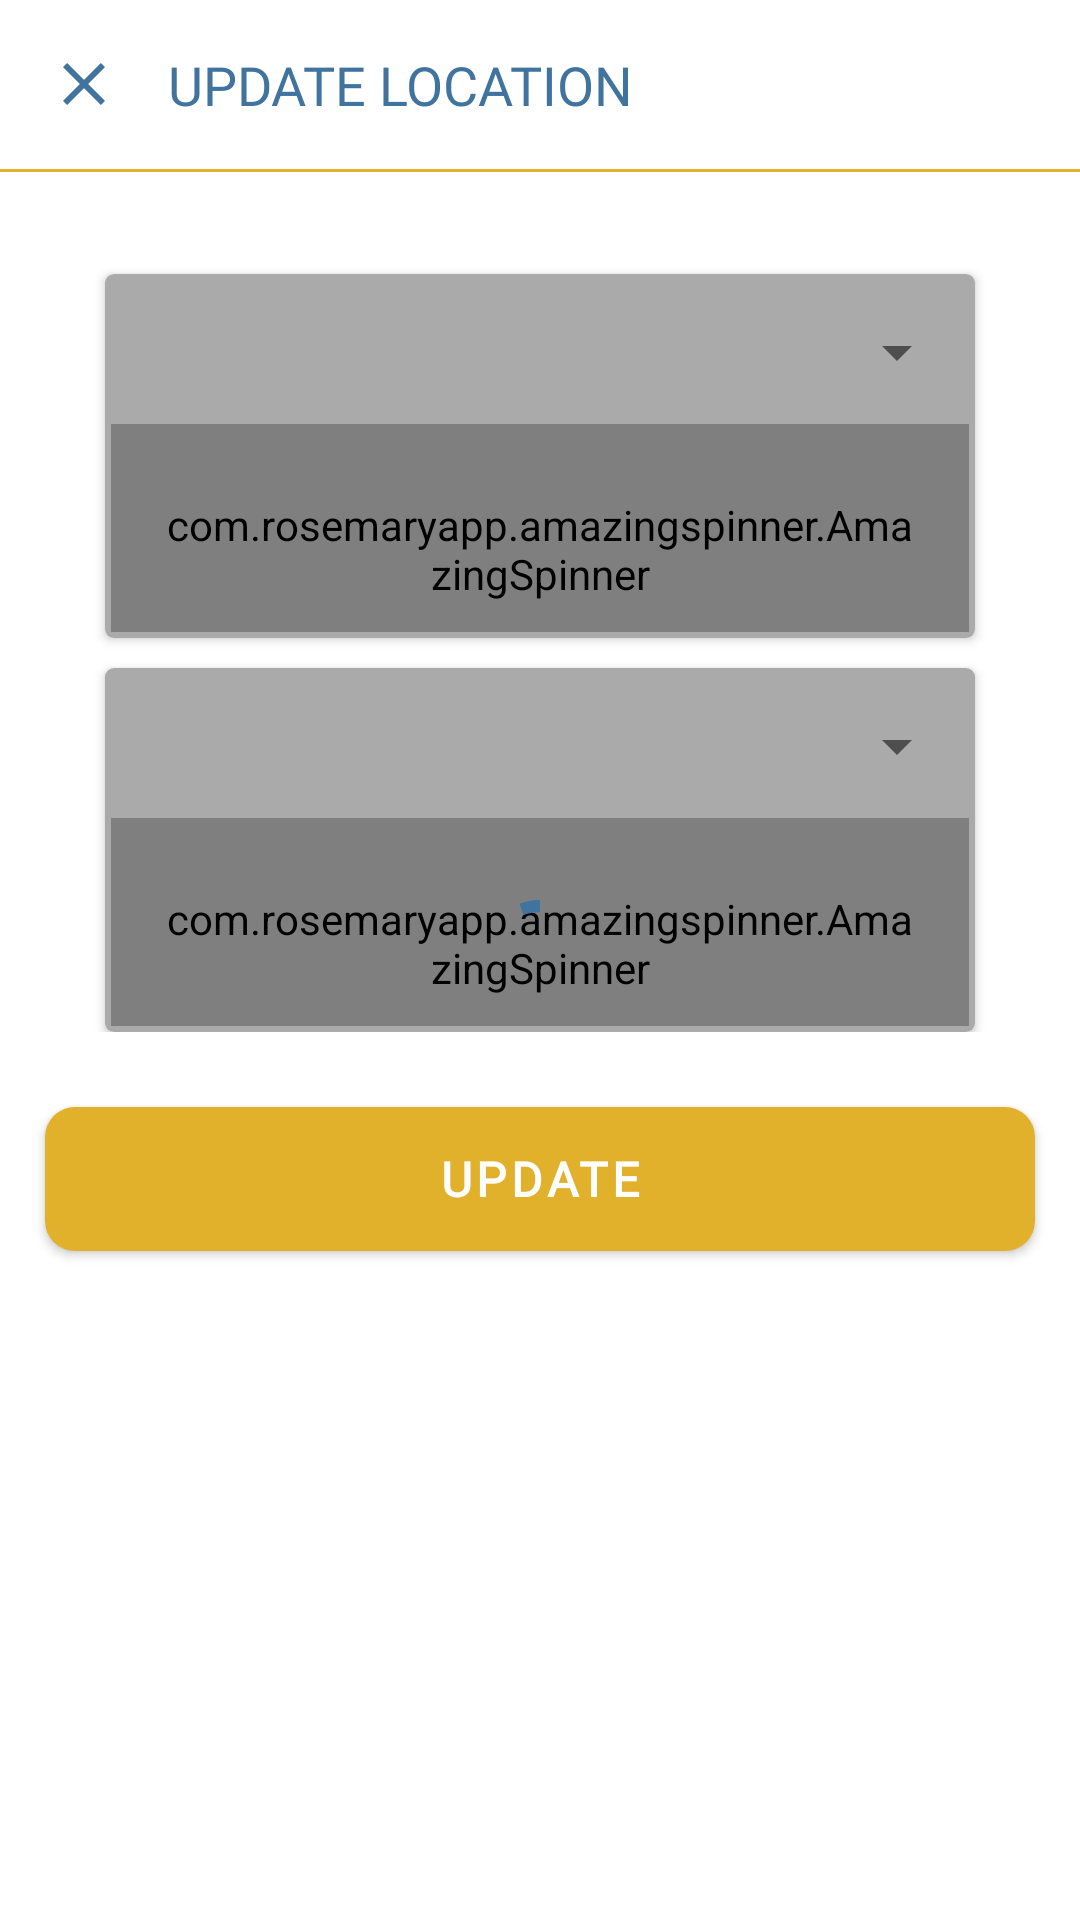

Here is an Android app screen rendered from its layout file. Give the layout XML and the strings, colors and styles it references.
<!-- AndroidManifest.xml: application theme Theme.TerrainShop -->
<!-- res/layout/activity_update_location.xml -->
<?xml version="1.0" encoding="utf-8"?>
<RelativeLayout xmlns:android="http://schemas.android.com/apk/res/android"
    xmlns:app="http://schemas.android.com/apk/res-auto"
    xmlns:tools="http://schemas.android.com/tools"
    android:layout_width="match_parent"
    android:layout_height="match_parent"
    android:background="@color/white"
    tools:context=".profile.UpdateLocation">

    <RelativeLayout
        android:id="@+id/update_location_full_layout"
        android:layout_width="match_parent"
        android:layout_height="match_parent"
        android:layout_alignParentTop="true"
        android:layout_alignParentEnd="true"
        android:layout_alignParentBottom="true"
        android:layout_alignParentStart="true">

        <RelativeLayout
            android:id="@+id/update_location_action_bar"
            android:layout_width="match_parent"
            android:layout_height="wrap_content"
            android:layout_alignParentTop="true"
            android:layout_alignParentStart="true"
            android:layout_alignParentEnd="true"
            android:padding="16dp">
            <ImageView
                android:layout_width="24dp"
                android:layout_height="24dp"
                android:id="@+id/close_logo_update_location"
                android:layout_centerVertical="true"
                android:src="@drawable/close_24"
                app:tint="@color/primary_variant_second" />

            <TextView
                android:layout_width="match_parent"
                android:layout_height="wrap_content"
                android:layout_centerVertical="true"
                android:layout_marginStart="16dp"
                android:layout_toEndOf="@+id/close_logo_update_location"
                android:fontFamily="@font/patua_one"
                android:text="UPDATE LOCATION"
                android:textColor="@color/primary_variant_second"
                android:textSize="18sp" />

        </RelativeLayout>

        <LinearLayout
            android:layout_below="@+id/update_location_action_bar"
            android:layout_width="match_parent"
            android:layout_height="1dp"
            android:background="@color/dark_yellow"
            android:orientation="vertical"/>

        <LinearLayout
            android:id="@+id/update_layout_update_location"
            android:layout_width="match_parent"
            android:layout_height="wrap_content"
            android:layout_below="@+id/update_location_action_bar"
            android:layout_marginStart="25dp"
            android:layout_marginTop="25dp"
            android:layout_marginEnd="25dp"
            android:orientation="vertical">

            <androidx.cardview.widget.CardView
                android:layout_width="match_parent"
                android:layout_height="wrap_content"
                android:layout_marginStart="10dp"
                android:layout_marginEnd="10dp"
                android:layout_marginTop="10dp"
                app:cardCornerRadius="3dp"
                app:cardElevation="2dp"
                app:cardBackgroundColor="@color/white">
                <LinearLayout
                    android:layout_width="match_parent"
                    android:layout_height="wrap_content"
                    android:background="@android:color/darker_gray">
                    <com.google.android.material.textfield.TextInputLayout
                        android:layout_width="match_parent"
                        android:layout_height="wrap_content"
                        android:layout_margin="2dp"
                        app:hintTextColor="#b2bec3"
                        android:textColorHint="#b2bec3"
                        app:boxCornerRadiusTopStart="3dp"
                        app:boxCornerRadiusTopEnd="3dp"
                        app:boxCornerRadiusBottomEnd="3dp"
                        app:boxCornerRadiusBottomStart="3dp"
                        app:boxBackgroundColor="@color/white"
                        app:boxBackgroundMode="filled"
                        app:endIconMode="dropdown_menu"
                        app:boxStrokeWidth="0dp"
                        app:helperTextEnabled="true"
                        app:helperText=""
                        app:helperTextTextColor="@android:color/holo_red_dark"
                        android:hint= "@string/div"
                        style="@style/Widget.MaterialComponents.TextInputLayout.FilledBox"
                        >

                        <com.rosemaryapp.amazingspinner.AmazingSpinner
                            android:id="@+id/division_spinner_update_location"
                            style="@style/Widget.MaterialComponents.AutoCompleteTextView.FilledBox"
                            android:layout_width="match_parent"
                            android:text=""
                            android:layout_height="wrap_content"
                            />
                    </com.google.android.material.textfield.TextInputLayout>

                </LinearLayout>

            </androidx.cardview.widget.CardView>
            <TextView
                android:id="@+id/spinner_layout_division_update_location"
                android:layout_width="wrap_content"
                android:layout_height="wrap_content"
                android:text="Please Select Division"
                android:visibility="gone"
                android:layout_marginStart="25dp"
                android:layout_marginEnd="20dp"
                android:textSize="@dimen/_8sdp"
                android:textColor="@android:color/holo_red_dark"
                android:layout_marginTop="5dp"/>

            <androidx.cardview.widget.CardView
                android:layout_width="match_parent"
                android:layout_height="wrap_content"
                android:layout_marginStart="10dp"
                android:layout_marginEnd="10dp"
                android:layout_marginTop="10dp"
                app:cardCornerRadius="3dp"
                app:cardElevation="2dp"
                app:cardBackgroundColor="@color/white">
                <LinearLayout
                    android:layout_width="match_parent"
                    android:layout_height="wrap_content"
                    android:background="@android:color/darker_gray">
                    <com.google.android.material.textfield.TextInputLayout
                        android:id="@+id/spinner_layout_location_update_location"
                        android:layout_width="match_parent"
                        android:layout_height="wrap_content"
                        android:layout_margin="2dp"
                        app:hintTextColor="#b2bec3"
                        android:textColorHint = "#b2bec3"
                        app:boxCornerRadiusTopStart="3dp"
                        app:boxCornerRadiusTopEnd="3dp"
                        app:boxCornerRadiusBottomEnd="3dp"
                        app:boxCornerRadiusBottomStart="3dp"
                        app:boxBackgroundColor="@color/white"
                        app:boxBackgroundMode="filled"
                        app:endIconMode="dropdown_menu"
                        app:boxStrokeWidth="0dp"
                        app:helperTextEnabled="true"
                        app:helperText=""
                        app:helperTextTextColor="@android:color/holo_red_dark"
                        android:hint= "@string/loc"
                        style="@style/Widget.MaterialComponents.TextInputLayout.FilledBox"
                        >

                        <com.rosemaryapp.amazingspinner.AmazingSpinner
                            android:id="@+id/location_spinner_update_location"
                            style="@style/Widget.MaterialComponents.AutoCompleteTextView.FilledBox"
                            android:layout_width="match_parent"
                            android:text=""
                            android:layout_height="wrap_content"
                            />
                    </com.google.android.material.textfield.TextInputLayout>

                </LinearLayout>

            </androidx.cardview.widget.CardView>

            <TextView
                android:id="@+id/no_location_update_location"
                android:layout_width="wrap_content"
                android:layout_height="wrap_content"
                android:text="Please Select Location"
                android:visibility="gone"
                android:layout_marginStart="25dp"
                android:layout_marginEnd="20dp"
                android:textSize="@dimen/_8sdp"
                android:textColor="@android:color/holo_red_dark"
                android:layout_marginTop="5dp"/>

        </LinearLayout>

        <com.google.android.material.button.MaterialButton
            android:id="@+id/save_button_update_location"
            android:layout_width="match_parent"
            android:layout_height="wrap_content"
            android:layout_marginStart="15dp"
            android:layout_marginEnd="15dp"
            android:layout_marginBottom="25dp"
            android:layout_marginTop="25dp"
            android:text="UPDATE"
            android:background="@drawable/custom_button"
            android:textColor="@color/white"
            android:textSize="16sp"
            android:textStyle="bold"
            android:fontFamily="@font/patua_one"
            android:layout_centerHorizontal="true"
            android:layout_below="@+id/update_layout_update_location"
            app:backgroundTint="@color/dark_yellow"
            android:enabled="true"/>

    </RelativeLayout>

    <com.google.android.material.progressindicator.CircularProgressIndicator
        android:id="@+id/progress_indicator_update_location"
        android:layout_width="match_parent"
        android:layout_height="match_parent"
        android:indeterminate="true"
        android:layout_gravity="center"
        android:layout_centerInParent="true"
        android:layout_centerHorizontal="true"/>

</RelativeLayout>
<!-- resources referenced by this layout -->
<resources>
  <color name="dark_yellow">#e1b12c</color>
  <color name="primary_variant_second">#40739e</color>
  <color name="white">#FFFFFFFF</color>
  <!-- drawable close_24 (drawable) -->
  <vector android:height="24dp" android:tint="#40739E"
      android:viewportHeight="24" android:viewportWidth="24"
      android:width="24dp" xmlns:android="http://schemas.android.com/apk/res/android">
      <path android:fillColor="@android:color/white" android:pathData="M19,6.41L17.59,5 12,10.59 6.41,5 5,6.41 10.59,12 5,17.59 6.41,19 12,13.41 17.59,19 19,17.59 13.41,12z"/>
  </vector>
  <!-- drawable custom_button (drawable-v24) -->
  <?xml version="1.0" encoding="utf-8"?>
  <shape xmlns:android="http://schemas.android.com/apk/res/android" android:shape="rectangle">
      <gradient
          android:startColor="#e1b12c"
  
          android:endColor="#e1b12c"
          android:angle="0"/>
      <padding android:left="7dp"
          android:top="7dp"
          android:right="7dp"
          android:bottom="7dp" />
      <stroke
          android:width="0dp"
          android:color="#b2bec3" />
  
  
  
      <corners
          android:radius="10dp"/>
  </shape>
  <string name="div">Division <font color="red">*</font></string>
  <string name="loc">Location <font color="red">*</font></string>
  <style name="Theme.TerrainShop" parent="Theme.MaterialComponents.Light.NoActionBar">
          
          <item name="colorPrimary">@color/primary_variant_second</item>
          <item name="colorPrimaryVariant">@color/primary_second</item>
          <item name="colorOnPrimary">@color/white</item>
          
          <item name="colorSecondary">@color/primary_variant_second</item>
          <item name="colorSecondaryVariant">@color/primary_variant_second</item>
          <item name="colorOnSecondary">@color/white</item>
          
          <item name="android:statusBarColor" tools:targetApi="l">@color/status_bar_color</item>
          
          <item name="android:navigationBarColor">@color/back_color</item>
          <item name="android:forceDarkAllowed" tools:targetApi="q">false</item>
          <item name="android:autofilledHighlight" tools:targetApi="o">@android:color/transparent</item>
      </style>
  <color name="primary_second">#487eb0</color>
  <color name="status_bar_color">#fbc531</color>
  <color name="back_color">#f5f6fa</color>
</resources>
